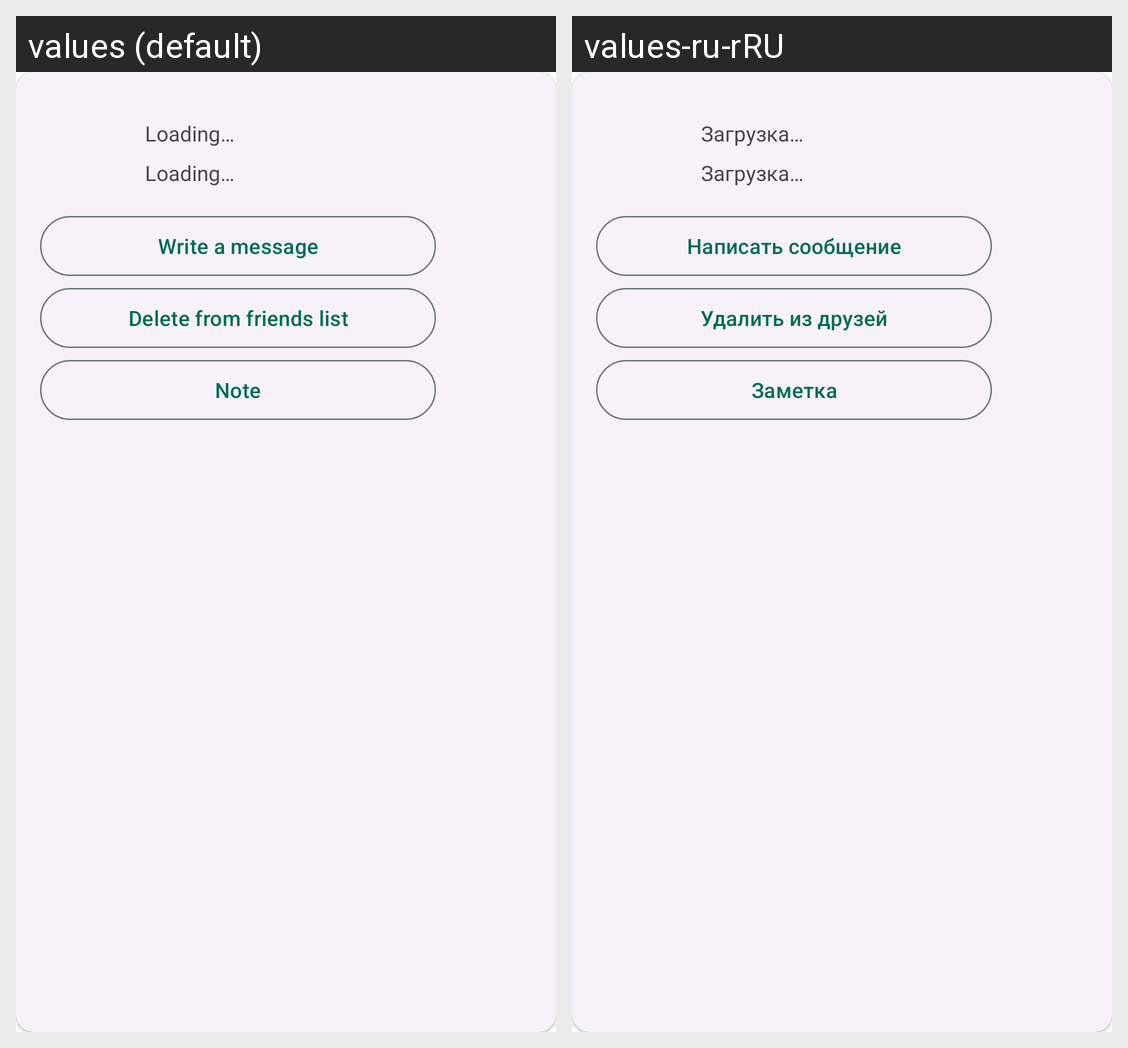

Locale-by-locale string values for the Android screen shown in this grid:
Android screen res/layout/fragment_user_profile.xml rendered under 2 locales, left to right: values (default), values-ru-rRU. Device: Nexus 5 (rendered at 1080×1920; each locale shown at half size, 540×960, under a caption strip naming it); theme Theme.HelloWorldMessenger.
Strings drawn on this screen, with the default value and each locale's value (text and hints the layout hard-codes, and strings that could not be matched under every locale, appear in the picture but are not listed):

loading_placeholder
  values: Loading…
  values-ru-rRU: Загрузка…

write_a_message
  values: Write a message
  values-ru-rRU: Написать сообщение

delete_from_friends_list
  values: Delete from friends list
  values-ru-rRU: Удалить из друзей

note
  values: Note
  values-ru-rRU: Заметка
